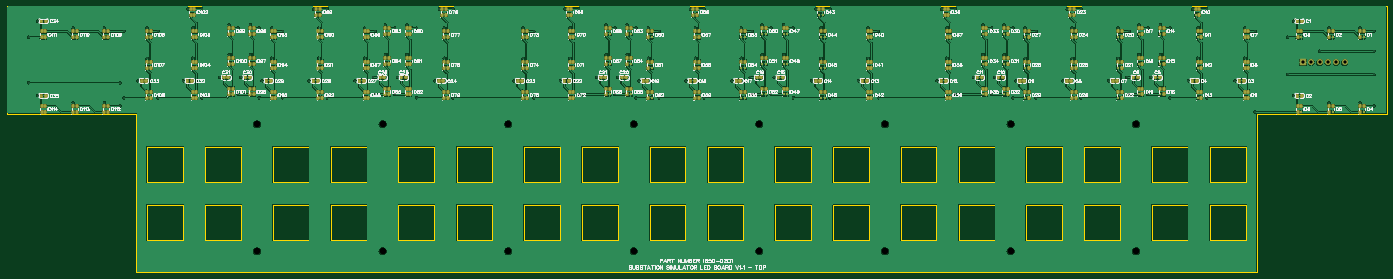
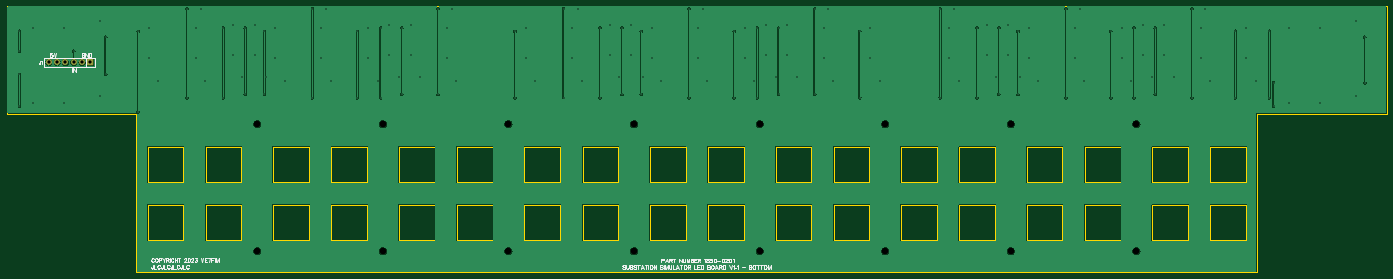
Circuit board: 11 layer files. Board 422.4 x 81.7 mm.
- drill: Drill_NPTH_Through.DRL (506 bytes)
- drill: Drill_PTH_Through.DRL (3223 bytes)
- drill: Drill_PTH_Through_Via.DRL (3100 bytes)
- outline: Gerber_BoardOutlineLayer.GKO (7615 bytes)
- bottom_copper: Gerber_BottomLayer.GBL (114795 bytes)
- bottom_silk: Gerber_BottomSilkscreenLayer.GBO (23415 bytes)
- bottom_mask: Gerber_BottomSolderMaskLayer.GBS (835 bytes)
- top_copper: Gerber_TopLayer.GTL (614677 bytes)
- paste: Gerber_TopPasteMaskLayer.GTP (14732 bytes)
- top_silk: Gerber_TopSilkscreenLayer.GTO (189861 bytes)
- top_mask: Gerber_TopSolderMaskLayer.GTS (15775 bytes)

=== drill: Drill_NPTH_Through.DRL ===
M48
METRIC,LZ,000.000
;FILE_FORMAT=3:3
;TYPE=NON_PLATED
;Layer: NPTH_Through
;EasyEDA v6.5.34, 2023-08-27 23:32:40
;d061e9a780f541beb3afb4a1d4dccede,5a6b42c53f6a479593ecc07194224c93,10
;Gerber Generator version 0.2
;Holesize 1 = 2.000 mm
T01C2.000
%
G05
G90
T01
X097856Y045758
X136288Y045758
X174720Y045758
X213152Y045758
X251584Y045758
X290016Y045758
X328448Y045758
X366880Y045758
X366880Y006858
X328448Y006858
X290016Y006858
X251584Y006858
X213152Y006858
X136288Y006858
X097856Y006858
X174720Y006858
M30

=== drill: Drill_PTH_Through.DRL ===
M48
METRIC,LZ,000.000
;FILE_FORMAT=3:3
;TYPE=PLATED
;Layer: PTH_Through
;EasyEDA v6.5.34, 2023-08-27 23:32:40
;d061e9a780f541beb3afb4a1d4dccede,5a6b42c53f6a479593ecc07194224c93,10
;Gerber Generator version 0.2
;Holesize 1 = 0.305 mm
T01C0.305
;Holesize 2 = 1.000 mm
T02C1.000
%
G05
G90
T01
X030734Y077343
X061341Y059055
X439674Y068072
X423037Y068072
X413258Y060960
X439674Y060960
X055880Y058420
X027940Y058420
X027940Y072364
X041614Y075184
X051139Y075184
X057150Y074194
X030734Y054483
X041614Y052324
X051139Y052324
X055880Y051333
X057150Y053823
X064220Y075184
X064220Y065913
X105664Y074168
X102320Y065913
X102320Y075184
X067564Y053823
X075311Y059055
X078190Y065913
X080899Y081051
X078190Y075184
X076708Y081026
X080899Y053823
X115189Y081026
X116671Y075184
X119380Y081051
X116671Y065913
X113792Y059055
X086487Y060071
X092964Y060071
X089366Y067056
X089366Y076200
X095843Y076200
X095843Y067056
X092075Y075209
X098552Y075209
X099441Y059055
X092075Y054838
X127889Y059055
X130768Y075184
X130768Y065913
X134112Y074168
X098552Y053822
X137118Y076200
X143722Y076200
X137118Y067056
X143722Y067056
X140843Y060071
X155152Y065913
X157861Y081051
X155152Y075184
X153670Y081026
X193584Y065913
X196293Y081051
X193584Y075184
X192151Y081026
X182528Y074168
X152273Y059055
X176403Y059055
X214737Y059055
X213848Y075209
X207371Y075209
X211139Y067056
X211139Y076200
X204662Y076200
X204662Y067056
X208260Y060071
X201783Y060071
X217616Y075184
X217616Y065913
X220960Y074168
X232016Y075184
X234725Y081051
X232016Y065913
X270448Y075184
X273157Y081051
X270448Y065913
X249408Y074168
X246064Y065913
X246064Y075184
X243185Y059055
X256139Y060071
X259018Y067056
X252414Y067056
X259018Y076200
X252414Y076200
X281911Y059055
X288036Y074168
X179282Y065913
X179282Y075184
X284790Y065913
X284790Y075184
X268859Y081026
X230505Y081026
X190705Y059055
X229137Y059055
X267569Y059055
X306001Y059055
X308880Y075184
X311589Y081051
X308880Y065913
X336256Y074168
X332912Y065913
X332912Y075184
X317079Y060071
X323556Y060071
X319958Y067056
X319958Y076200
X326435Y076200
X326435Y067056
X322667Y075209
X329144Y075209
X330033Y059055
X347312Y065913
X350021Y081051
X347312Y075184
X344433Y059055
X361360Y075184
X361360Y065913
X364704Y074168
X367710Y076200
X374314Y076200
X367710Y067056
X374314Y067056
X371435Y060071
X307340Y081026
X345821Y081026
X382865Y059055
X385744Y075184
X388453Y081051
X385744Y065913
X384175Y081026
X400086Y075184
X400086Y065913
X397207Y059055
X403332Y074168
X435459Y052324
X425934Y052324
X415054Y054483
X435459Y075184
X425934Y075184
X415054Y077343
X439674Y074194
X413258Y072364
X439674Y051333
X403332Y049504
X388453Y053822
X377277Y053822
X358481Y059055
X377277Y075210
X370546Y054838
X370546Y075210
X364704Y054838
X350021Y053822
X336256Y053822
X329144Y053822
X322667Y054838
X311589Y054838
X288036Y053822
X273157Y053822
X261981Y075210
X255250Y054838
X255250Y075210
X249408Y054838
X234725Y053822
X220960Y053822
X213848Y053822
X207371Y054838
X196293Y054838
X182528Y053822
X157861Y053822
X146685Y053822
X146686Y075210
X139954Y054838
X139955Y075210
X134112Y054838
X119380Y053822
X105664Y053823
X261981Y053822
X067564Y074194
X133477Y060071
X248773Y060071
X364069Y060071
T02
X417957Y064643
X420497Y064643
X423037Y064643
X425577Y064643
X428117Y064643
X430657Y064643
M30

=== drill: Drill_PTH_Through_Via.DRL ===
M48
METRIC,LZ,000.000
;FILE_FORMAT=3:3
;TYPE=PLATED
;Layer: PTH_Through_Via
;EasyEDA v6.5.34, 2023-08-27 23:32:40
;d061e9a780f541beb3afb4a1d4dccede,5a6b42c53f6a479593ecc07194224c93,10
;Gerber Generator version 0.2
;Holesize 1 = 0.305 mm
T01C0.305
%
G05
G90
T01
X030734Y077343
X061341Y059055
X439674Y068072
X423037Y068072
X413258Y060960
X439674Y060960
X055880Y058420
X027940Y058420
X027940Y072364
X041614Y075184
X051139Y075184
X057150Y074194
X030734Y054483
X041614Y052324
X051139Y052324
X055880Y051333
X057150Y053823
X064220Y075184
X064220Y065913
X105664Y074168
X102320Y065913
X102320Y075184
X067564Y053823
X075311Y059055
X078190Y065913
X080899Y081051
X078190Y075184
X076708Y081026
X080899Y053823
X115189Y081026
X116671Y075184
X119380Y081051
X116671Y065913
X113792Y059055
X086487Y060071
X092964Y060071
X089366Y067056
X089366Y076200
X095843Y076200
X095843Y067056
X092075Y075209
X098552Y075209
X099441Y059055
X092075Y054838
X127889Y059055
X130768Y075184
X130768Y065913
X134112Y074168
X098552Y053822
X137118Y076200
X143722Y076200
X137118Y067056
X143722Y067056
X140843Y060071
X155152Y065913
X157861Y081051
X155152Y075184
X153670Y081026
X193584Y065913
X196293Y081051
X193584Y075184
X192151Y081026
X182528Y074168
X152273Y059055
X176403Y059055
X214737Y059055
X213848Y075209
X207371Y075209
X211139Y067056
X211139Y076200
X204662Y076200
X204662Y067056
X208260Y060071
X201783Y060071
X217616Y075184
X217616Y065913
X220960Y074168
X232016Y075184
X234725Y081051
X232016Y065913
X270448Y075184
X273157Y081051
X270448Y065913
X249408Y074168
X246064Y065913
X246064Y075184
X243185Y059055
X256139Y060071
X259018Y067056
X252414Y067056
X259018Y076200
X252414Y076200
X281911Y059055
X288036Y074168
X179282Y065913
X179282Y075184
X284790Y065913
X284790Y075184
X268859Y081026
X230505Y081026
X190705Y059055
X229137Y059055
X267569Y059055
X306001Y059055
X308880Y075184
X311589Y081051
X308880Y065913
X336256Y074168
X332912Y065913
X332912Y075184
X317079Y060071
X323556Y060071
X319958Y067056
X319958Y076200
X326435Y076200
X326435Y067056
X322667Y075209
X329144Y075209
X330033Y059055
X347312Y065913
X350021Y081051
X347312Y075184
X344433Y059055
X361360Y075184
X361360Y065913
X364704Y074168
X367710Y076200
X374314Y076200
X367710Y067056
X374314Y067056
X371435Y060071
X307340Y081026
X345821Y081026
X382865Y059055
X385744Y075184
X388453Y081051
X385744Y065913
X384175Y081026
X400086Y075184
X400086Y065913
X397207Y059055
X403332Y074168
X435459Y052324
X425934Y052324
X415054Y054483
X435459Y075184
X425934Y075184
X415054Y077343
X439674Y074194
X413258Y072364
X439674Y051333
X403332Y049504
X388453Y053822
X377277Y053822
X358481Y059055
X377277Y075210
X370546Y054838
X370546Y075210
X364704Y054838
X350021Y053822
X336256Y053822
X329144Y053822
X322667Y054838
X311589Y054838
X288036Y053822
X273157Y053822
X261981Y075210
X255250Y054838
X255250Y075210
X249408Y054838
X234725Y053822
X220960Y053822
X213848Y053822
X207371Y054838
X196293Y054838
X182528Y053822
X157861Y053822
X146685Y053822
X146686Y075210
X139954Y054838
X139955Y075210
X134112Y054838
X119380Y053822
X105664Y053823
X261981Y053822
X067564Y074194
X133477Y060071
X248773Y060071
X364069Y060071
M30

=== outline: Gerber_BoardOutlineLayer.GKO (7615 bytes, source omitted) ===
=== bottom_copper: Gerber_BottomLayer.GBL (114795 bytes, source omitted) ===
=== bottom_silk: Gerber_BottomSilkscreenLayer.GBO (23415 bytes, source omitted) ===
=== bottom_mask: Gerber_BottomSolderMaskLayer.GBS ===
G04 Layer: BottomSolderMaskLayer*
G04 EasyEDA v6.5.34, 2023-08-27 23:32:40*
G04 d061e9a780f541beb3afb4a1d4dccede,5a6b42c53f6a479593ecc07194224c93,10*
G04 Gerber Generator version 0.2*
G04 Scale: 100 percent, Rotated: No, Reflected: No *
G04 Dimensions in millimeters *
G04 leading zeros omitted , absolute positions ,4 integer and 5 decimal *
%FSLAX45Y45*%
%MOMM*%

%AMMACRO1*1,1,$1,$2,$3*1,1,$1,$4,$5*1,1,$1,0-$2,0-$3*1,1,$1,0-$4,0-$5*20,1,$1,$2,$3,$4,$5,0*20,1,$1,$4,$5,0-$2,0-$3,0*20,1,$1,0-$2,0-$3,0-$4,0-$5,0*20,1,$1,0-$4,0-$5,$2,$3,0*4,1,4,$2,$3,$4,$5,0-$2,0-$3,0-$4,0-$5,$2,$3,0*%
%ADD10MACRO1,0.1016X-0.85X-0.85X0.85X-0.85*%
%ADD11C,1.8016*%

%LPD*%
D10*
G01*
X41795700Y6464300D03*
D11*
G01*
X42049700Y6464300D03*
G01*
X42303700Y6464300D03*
G01*
X42557700Y6464300D03*
G01*
X42811700Y6464300D03*
G01*
X43065700Y6464300D03*
M02*

=== top_copper: Gerber_TopLayer.GTL (614677 bytes, source omitted) ===
=== paste: Gerber_TopPasteMaskLayer.GTP (14732 bytes, source omitted) ===
=== top_silk: Gerber_TopSilkscreenLayer.GTO (189861 bytes, source omitted) ===
=== top_mask: Gerber_TopSolderMaskLayer.GTS (15775 bytes, source omitted) ===
